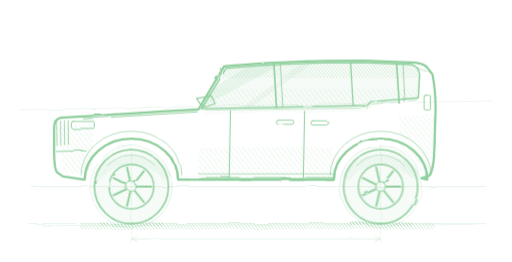
t = 0.00 s
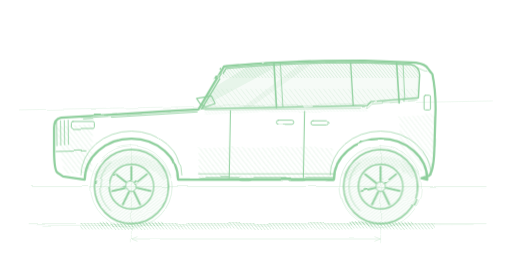
t = 0.26 s
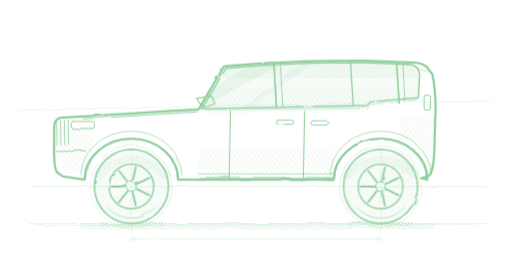
t = 0.53 s
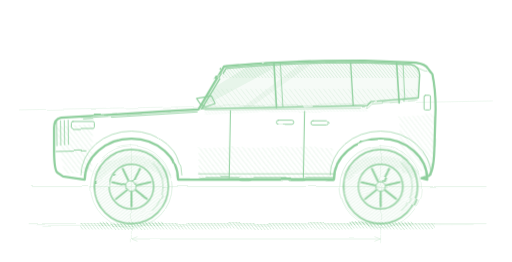
t = 0.79 s

The animated SVG that drew these frames (rendered in a browser with its animation timeline set to each time). Animation: 1 CSS @keyframes rule; one cycle of 1.05 s, repeats indefinitely.

<svg color="#8FCF9D" xmlns="http://www.w3.org/2000/svg" width="1600" height="820" viewBox="0 0 1600 820">
<style>
  @keyframes h06spin { to { transform: rotate(-360deg); } }
  .h06w { transform-box: view-box; animation: h06spin 1.05s linear infinite; }
  @media (prefers-reduced-motion: reduce) { .h06w { animation: none; } }
</style>

<defs>
  <filter id="rgh" x="-5%" y="-5%" width="110%" height="110%"><feTurbulence type="fractalNoise" baseFrequency="0.011 0.017" numOctaves="2" seed="151" result="n"></feTurbulence><feDisplacementMap in="SourceGraphic" in2="n" scale="7"></feDisplacementMap></filter>
  <filter id="rgh2" x="-5%" y="-5%" width="110%" height="110%"><feTurbulence type="fractalNoise" baseFrequency="0.013 0.019" numOctaves="2" seed="155" result="n"></feTurbulence><feDisplacementMap in="SourceGraphic" in2="n" scale="10"></feDisplacementMap></filter>
  <filter id="rgh3" x="-5%" y="-5%" width="110%" height="110%"><feTurbulence type="fractalNoise" baseFrequency="0.009 0.014" numOctaves="2" seed="160" result="n"></feTurbulence><feDisplacementMap in="SourceGraphic" in2="n" scale="5"></feDisplacementMap></filter>
  <pattern id="hL" width="12" height="12" patternUnits="userSpaceOnUse" patternTransform="rotate(-38)"><line x1="0" y1="0" x2="0" y2="12" stroke="currentColor" stroke-width="2"></line></pattern>
  <pattern id="hD" width="8" height="8" patternUnits="userSpaceOnUse" patternTransform="rotate(-38)"><line x1="0" y1="0" x2="0" y2="8" stroke="currentColor" stroke-width="2.6"></line></pattern>
  <clipPath id="glassClip"><path d="M 630 340 L 706 214 Q 880 196 1136 196 L 1284 202 Q 1310 206 1312 234 L 1308 306 L 1160 318 L 1148 330 L 630 340 Z"></path></clipPath>
  <g id="wheel">
    <circle r="116" fill="url(#hD)" fill-opacity="0.5"></circle>
    <circle r="116" fill="none" stroke="currentColor" stroke-width="5"></circle>
    <path d="M -76 -64 A 100 100 0 0 1 76 -64" fill="none" stroke="currentColor" stroke-width="3" opacity="0.6"></path>
    <circle r="70" fill="none" stroke="currentColor" stroke-width="4.5"></circle>
    <g stroke="currentColor" stroke-width="6" stroke-linecap="round">
      <g id="spk"><path d="M 18 0 L 62 0" fill="none"></path></g><use href="#spk" transform="rotate(51.4)"></use><use href="#spk" transform="rotate(102.9)"></use><use href="#spk" transform="rotate(154.3)"></use><use href="#spk" transform="rotate(205.7)"></use><use href="#spk" transform="rotate(257.1)"></use><use href="#spk" transform="rotate(308.6)"></use></g>
    <circle r="15" fill="none" stroke="currentColor" stroke-width="3"></circle>
  </g>
</defs>
<g stroke="currentColor" stroke-width="2" fill="none" opacity="0.34" filter="url(#rgh2)" stroke-linecap="round">
  <line x1="100" y1="584" x2="1520" y2="584"></line>
  <line x1="90" y1="700" x2="1520" y2="700"></line>
  <line x1="130" y1="706" x2="1480" y2="703" stroke-width="1.4"></line>
  <circle cx="410" cy="584" r="128" stroke-width="1.8"></circle><circle cx="416" cy="586" r="121" stroke-width="1.2"></circle>
  <circle cx="1190" cy="584" r="128" stroke-width="1.8"></circle><circle cx="1184" cy="582" r="121" stroke-width="1.2"></circle>
  <line x1="410" y1="454" x2="410" y2="732" stroke-width="1.4"></line>
  <line x1="1190" y1="454" x2="1190" y2="732" stroke-width="1.4"></line>
  <line x1="60" y1="344" x2="1540" y2="316" stroke-width="1.4"></line>
  
  <line x1="410" y1="748" x2="1190" y2="748"></line>
  <path d="M 428 741 L 410 748 L 428 755"></path><path d="M 1172 741 L 1190 748 L 1172 755"></path>
  <line x1="410" y1="736" x2="410" y2="760" stroke-width="1.4"></line><line x1="1190" y1="736" x2="1190" y2="760" stroke-width="1.4"></line>
</g>
<g filter="url(#rgh2)">
  <rect x="250" y="698" width="1110" height="20" fill="url(#hD)" opacity="0.7"></rect>
  <rect x="310" y="694" width="200" height="14" fill="url(#hD)" opacity="0.9"></rect>
  <rect x="1090" y="694" width="200" height="14" fill="url(#hD)" opacity="0.9"></rect>
</g>
<g filter="url(#rgh3)">
  <path d="M 630 340 L 706 214 Q 880 196 1136 196 L 1284 202 Q 1310 206 1312 234 L 1308 306 L 1160 318 L 1148 330 L 630 340 Z" fill="currentColor" opacity="0.08"></path>
  <g clip-path="url(#glassClip)"><rect x="480" y="192" width="940" height="52" fill="url(#hD)" opacity="0.5"></rect>
    <path d="M 800 192 L 896 192 L 630 336 L 568 336 Z" fill="currentColor" opacity="0.14"></path>
    <path d="M 950 192 L 986 192 L 784 336 L 758 336 Z" fill="currentColor" opacity="0.1"></path>
    <rect x="480" y="278" width="940" height="58" fill="url(#hL)" opacity="0.4"></rect></g>
</g>
<g filter="url(#rgh2)"><path d="M 620 562 L 620 464 Q 840 454 1040 460 L 1040 562 Z" fill="url(#hL)" opacity="0.5"></path>
  <path d="M 174 396 L 290 388 L 286 540 L 200 544 Z" fill="url(#hL)" opacity="0.55"></path>
  <path d="M 1248 366 L 1356 358 L 1352 538 L 1256 544 Z" fill="url(#hL)" opacity="0.45"></path>
  <path d="M 636 346 Q 850 334 1148 336 L 1148 350 Q 850 348 636 360 Z" fill="url(#hD)" opacity="0.32"></path>
  <path d="M 300 556 A 128 110 0 0 1 522 556" fill="none" stroke="url(#hD)" stroke-width="30" opacity="0.55"></path>
  <path d="M 1080 556 A 128 110 0 0 1 1302 556" fill="none" stroke="url(#hD)" stroke-width="30" opacity="0.55"></path>
  <line x1="624" y1="558" x2="1044" y2="558" stroke="currentColor" stroke-width="10" opacity="0.6"></line></g>
<g filter="url(#rgh)"><g class="h06w" style="transform-origin:410px 584px"><use href="#wheel" transform="translate(410,584)"></use></g><g class="h06w" style="transform-origin:1190px 584px"><use href="#wheel" transform="translate(1190,584)"></use></g></g>
<g stroke="currentColor" fill="none" stroke-linecap="round" stroke-linejoin="round" filter="url(#rgh)">
  <path d="M 196 552 L 178 540 Q 168 530 168 470 L 168 400 Q 168 372 190 368 L 300 362 Q 420 354 520 348 L 620 342 L 700 208 Q 880 190 1140 190 L 1300 196 Q 1330 200 1338 214 L 1352 232 Q 1362 280 1362 340 L 1358 470 Q 1356 534 1342 550 L 1318 558 L 1336 562 A 146 128 0 0 0 1044 562 L 556 562 A 146 128 0 0 0 264 562 Z" stroke-width="7"></path>
  <path d="M 630 340 L 706 214 Q 880 196 1136 196 L 1284 202 Q 1310 206 1312 234 L 1308 306 L 1160 318 L 1148 330 L 630 340 Z" stroke-width="4.5"></path>
  <path d="M 640 344 L 1150 338 L 1162 326 L 1304 312" stroke-width="2.4" opacity="0.7"></path>
  <line x1="856" y1="198" x2="864" y2="336" stroke-width="5"></line><line x1="876" y1="198" x2="884" y2="335" stroke-width="2.6"></line>
  <line x1="1096" y1="196" x2="1104" y2="330" stroke-width="4"></line>
  <line x1="1240" y1="198" x2="1248" y2="322" stroke-width="5"></line><line x1="1260" y1="200" x2="1266" y2="320" stroke-width="2.6"></line>
  <path d="M 260 372 L 616 350" stroke-width="3"></path>
  <path d="M 176 380 L 177 456 M 188 378 L 189 454 M 200 377 L 201 453 M 212 376 L 213 452" stroke-width="2.6"></path>
  <rect x="222" y="380" width="72" height="22" rx="5" stroke-width="3"></rect>
  <path d="M 174 474 L 268 472" stroke-width="3"></path>
  <path d="M 720 346 L 716 556" stroke-width="3.2"></path><path d="M 952 348 L 948 556" stroke-width="3.2"></path>
  <rect x="864" y="376" width="54" height="13" rx="6" stroke-width="3"></rect><rect x="972" y="378" width="54" height="13" rx="6" stroke-width="3"></rect>
  <path d="M 626 326 L 614 308 L 660 300 L 672 324 L 642 334 Z" stroke-width="3.5"></path><path d="M 638 334 L 628 342" stroke-width="3"></path>
  <path d="M 620 544 L 1046 544" stroke-width="2.6" opacity="0.8"></path>
  <rect x="1326" y="298" width="20" height="46" rx="4" stroke-width="3"></rect>
  <path d="M 1338 226 L 1300 210" stroke-width="2.4" opacity="0.7"></path>
  <path d="M 252 548 A 156 136 0 0 1 568 548" stroke-width="3" opacity="0.7"></path><path d="M 1032 548 A 156 136 0 0 1 1348 548" stroke-width="3" opacity="0.7"></path>
</g>
<g stroke="currentColor" fill="none" stroke-linecap="round" opacity="0.45" filter="url(#rgh2)">
  <path d="M 196 552 L 178 540 Q 168 530 168 470 L 168 400 Q 168 372 190 368 L 300 362 Q 420 354 520 348 L 620 342 L 700 208 Q 880 190 1140 190 L 1300 196 Q 1330 200 1338 214 L 1352 232 Q 1362 280 1362 340 L 1358 470 Q 1356 534 1342 550 L 1318 558 L 1336 562 A 146 128 0 0 0 1044 562 L 556 562 A 146 128 0 0 0 264 562 Z" stroke-width="2.2"></path>
</g>
</svg>
